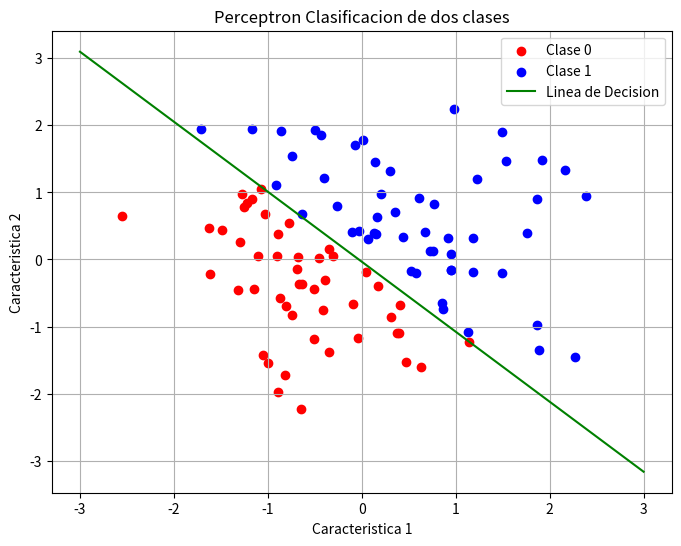

This figure's Python source:
# Implementa un perceptron simple para clasificar
# dos clases en datos 2D y mostrar la linea de decision

# Para calculos numericos
import numpy as np

# Para crear graficas
import matplotlib.pyplot as plt

# fijar semilla
np.random.seed(
    0
)

# numero de muestras
Numero_muestras = 100

# generar puntos aleatorios
X = np.random.randn(
    Numero_muestras,
    2
)

# generar clases
Y = np.array([
    1 if Valor[0] + Valor[1] > 0 else 0

    for Valor in X
])

# agregar sesgo
X_con_sesgo = np.c_[
    np.ones(
        (
            X.shape[0],
            1
        )
    ),
    X
]

# tasa de aprendizaje
Tasa_aprendizaje = 0.1

# numero de iteraciones
Numero_iteraciones = 1000

# inicializar pesos
Pesos = np.random.randn(
    X_con_sesgo.shape[1]
)

# funcion escalon
def Funcion_escalon(X):
    return 1 if X >= 0 else 0

# entrenamiento
for _ in range(Numero_iteraciones):

    for Indice in range(Numero_muestras):

        # salida lineal
        Salida_lineal = np.dot(
            X_con_sesgo[Indice],
            Pesos
        )

        # prediccion
        Prediccion = Funcion_escalon(
            Salida_lineal
        )

        # ajuste
        Actualizacion = Tasa_aprendizaje * (
            Y[Indice] - Prediccion
        )

        # actualizar pesos
        Pesos += Actualizacion * X_con_sesgo[
            Indice
        ]

# crear figura
plt.figure(
    figsize=(8, 6)
)

# graficar clase 0
plt.scatter(
    X[Y == 0][:, 0],
    X[Y == 0][:, 1],
    color="red",
    label="Clase 0"
)

# graficar clase 1
plt.scatter(
    X[Y == 1][:, 0],
    X[Y == 1][:, 1],
    color="blue",
    label="Clase 1"
)

# valores para linea de decision
Valores_x = np.linspace(
    -3,
    3,
    100
)

Valores_y = -(
    Pesos[0] + Pesos[1] * Valores_x
) / Pesos[2]

# graficar linea
plt.plot(
    Valores_x,
    Valores_y,
    color="green",
    label="Linea de Decision"
)

# titulo
plt.title(
    "Perceptron Clasificacion de dos clases"
)

# etiquetas
plt.xlabel(
    "Caracteristica 1"
)

plt.ylabel(
    "Caracteristica 2"
)

# leyenda
plt.legend()

# cuadricula
plt.grid(True)

# mostrar grafica
plt.show()
